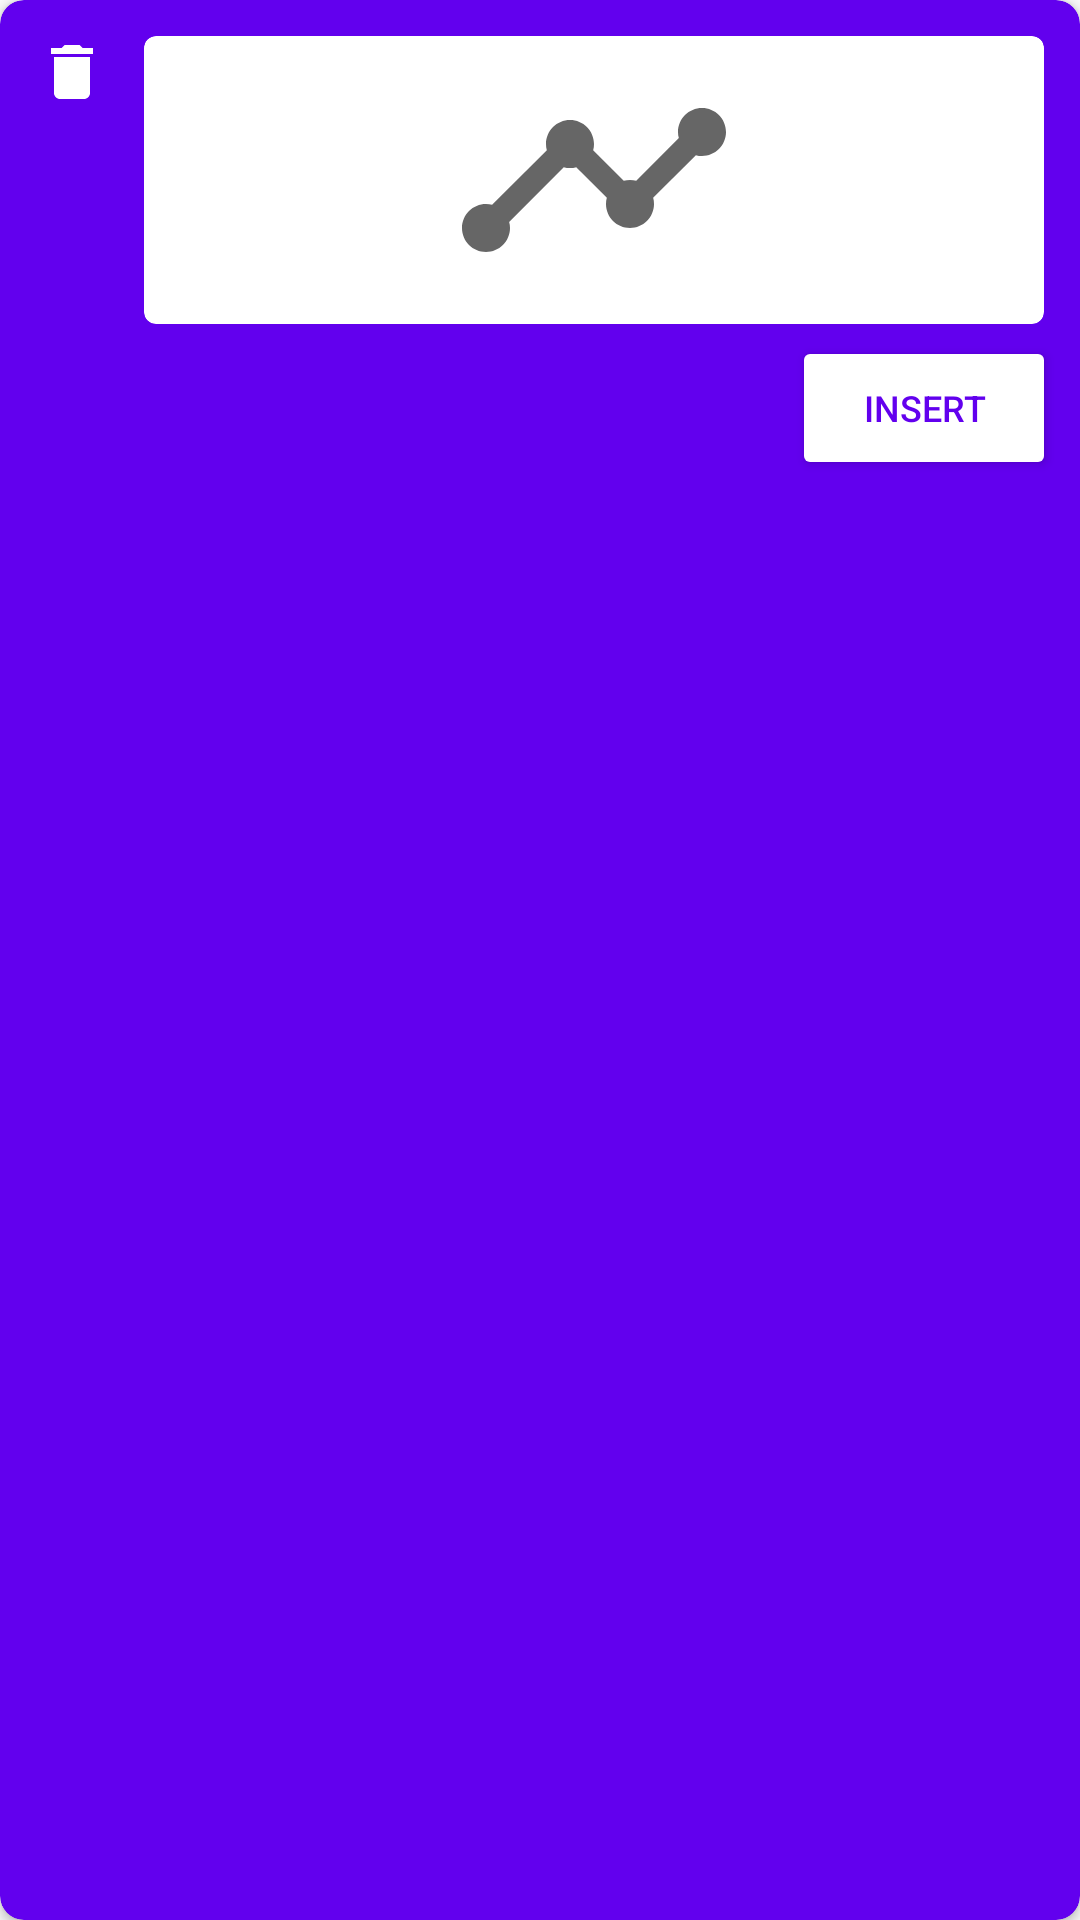

Reconstruct the res/layout file that produces this screen, plus the resources it refers to.
<!-- AndroidManifest.xml: application theme AppTheme -->
<!-- res/layout/dataset_card.xml -->
<?xml version="1.0" encoding="utf-8"?>
<androidx.cardview.widget.CardView xmlns:android="http://schemas.android.com/apk/res/android"
    xmlns:app="http://schemas.android.com/apk/res-auto"
    android:layout_width="match_parent"
    android:layout_height="wrap_content"
    android:layout_margin="4dp"
    android:backgroundTint="@color/colorPrimary"
    app:cardCornerRadius="8dp">

    <RelativeLayout
        android:layout_width="match_parent"
        android:layout_height="match_parent"
        android:padding="8dp">

        <androidx.cardview.widget.CardView
            android:id="@+id/preview_card"
            android:layout_width="wrap_content"
            android:layout_height="96dp"
            android:layout_toEndOf="@id/deleteDatasetButton"
            android:layout_alignParentEnd="true"
            android:layout_alignParentTop="true"
            app:cardCornerRadius="4dp"
            android:layout_margin="4dp">

            <ImageView
                android:id="@+id/dataset_graph_preview"
                android:layout_width="match_parent"
                android:layout_height="match_parent"
                android:src="@drawable/graph_placeholder" />

        </androidx.cardview.widget.CardView>



        <TextView
            android:id="@+id/dataset_name"
            android:layout_width="wrap_content"
            android:layout_height="wrap_content"
            android:layout_alignBottom="@+id/editButton"
            android:layout_alignParentStart="true"
            android:layout_marginStart="4dp"
            android:textColor="#FFFFFF"
            android:textSize="28sp"
            android:textStyle="bold" />

        <ImageButton
            android:id="@+id/deleteDatasetButton"
            android:layout_width="wrap_content"
            android:layout_height="wrap_content"
            android:layout_alignParentStart="true"
            android:layout_alignParentTop="true"
            android:layout_margin="4dp"
            android:background="@android:color/transparent"
            android:src="@drawable/delete_icon" />

        <Button
            android:id="@+id/editButton"
            android:layout_width="wrap_content"
            android:layout_height="wrap_content"
            android:layout_below="@+id/preview_card"
            android:layout_alignParentEnd="true"
            android:backgroundTint="#FFFFFF"
            android:text="Insert"
            android:textColor="@color/colorPrimary"
            android:textSize="12sp" />

    </RelativeLayout>


</androidx.cardview.widget.CardView>
<!-- resources referenced by this layout -->
<resources>
  <color name="colorPrimary">#6200EE</color>
  <!-- drawable delete_icon (drawable) -->
  <vector android:height="28dp" android:tint="#FFFFFF"
      android:viewportHeight="28" android:viewportWidth="28"
      android:width="28dp" xmlns:android="http://schemas.android.com/apk/res/android">
      <path android:fillColor="@android:color/white" android:pathData="M6,19c0,1.1 0.9,2 2,2h8c1.1,0 2,-0.9 2,-2V7H6v12zM19,4h-3.5l-1,-1h-5l-1,1H5v2h14V4z"/>
  </vector>
  <!-- drawable graph_placeholder (drawable) -->
  <vector xmlns:android="http://schemas.android.com/apk/res/android"
      android:width="100dp"
      android:height="100dp"
      android:viewportWidth="24"
      android:viewportHeight="24"
      android:tint="?attr/colorControlNormal">
    <path
        android:fillColor="@android:color/white"
        android:pathData="M23,8c0,1.1 -0.9,2 -2,2c-0.18,0 -0.35,-0.02 -0.51,-0.07l-3.56,3.55C16.98,13.64 17,13.82 17,14c0,1.1 -0.9,2 -2,2s-2,-0.9 -2,-2c0,-0.18 0.02,-0.36 0.07,-0.52l-2.55,-2.55C10.36,10.98 10.18,11 10,11s-0.36,-0.02 -0.52,-0.07l-4.55,4.56C4.98,15.65 5,15.82 5,16c0,1.1 -0.9,2 -2,2s-2,-0.9 -2,-2s0.9,-2 2,-2c0.18,0 0.35,0.02 0.51,0.07l4.56,-4.55C8.02,9.36 8,9.18 8,9c0,-1.1 0.9,-2 2,-2s2,0.9 2,2c0,0.18 -0.02,0.36 -0.07,0.52l2.55,2.55C14.64,12.02 14.82,12 15,12s0.36,0.02 0.52,0.07l3.55,-3.56C19.02,8.35 19,8.18 19,8c0,-1.1 0.9,-2 2,-2S23,6.9 23,8z"/>
  </vector>
  <style name="AppTheme" parent="Theme.AppCompat.Light.DarkActionBar">
          
          <item name="colorPrimary">@color/colorPrimary</item>
          <item name="colorPrimaryDark">@color/colorPrimaryDark</item>
          <item name="colorAccent">@color/colorAccent</item>
      </style>
  <color name="colorPrimaryDark">#3700B3</color>
  <color name="colorAccent">#6200EE</color>
</resources>
